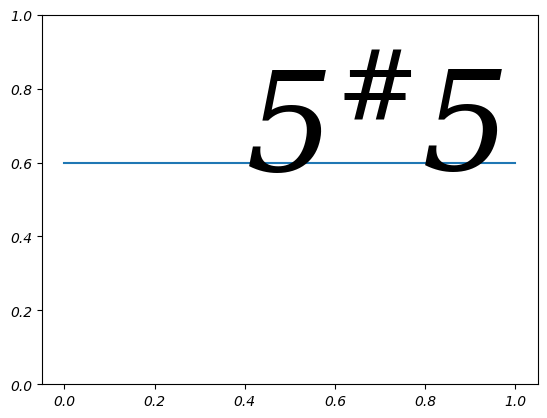

Reproduce this figure in Python.
import matplotlib.font_manager as font_manager
from matplotlib import rcParams, rc
import matplotlib.pyplot as plt

# Add every font at the specified location
font_dir = ['/Users/<user>/Downloads/OH no Type Company Order #e6cd109/Vulf Mono/Desktop']
for font in font_manager.findSystemFonts(font_dir):
    font_manager.fontManager.addfont(font)

# Set font family globally
# rcParams['text.usetex'] = True
rcParams['font.family'] = 'Vulf Mono'
rcParams['font.style'] = 'italic'
rcParams['font.weight'] = 'light'

fig, ax = plt.subplots()

#rcParams['font.family'] = 'Vulf Mono'
rcParams['font.family'] = 'serif'

rcParams['text.usetex'] = False


rc('text.latex', preamble=r'\usepackage{amssymb, amsmath}')
ax.set_ylim(0,1)
ax.plot([.6,.6])
ax.text(.4, .5, "$\mathdefault{5}$", size=100, va='bottom')
ax.text(.6, .5, "$\mathdefault{{}^\\# 5}$", size=100, va='bottom')
#ax.text(.5, .5, "$\mathdefault{5}$ $\mathdefault{{}^\\# 5}$", size=30, va='center')
# ax.text(.5, .3, "A $A \\text{A}$", size=30)